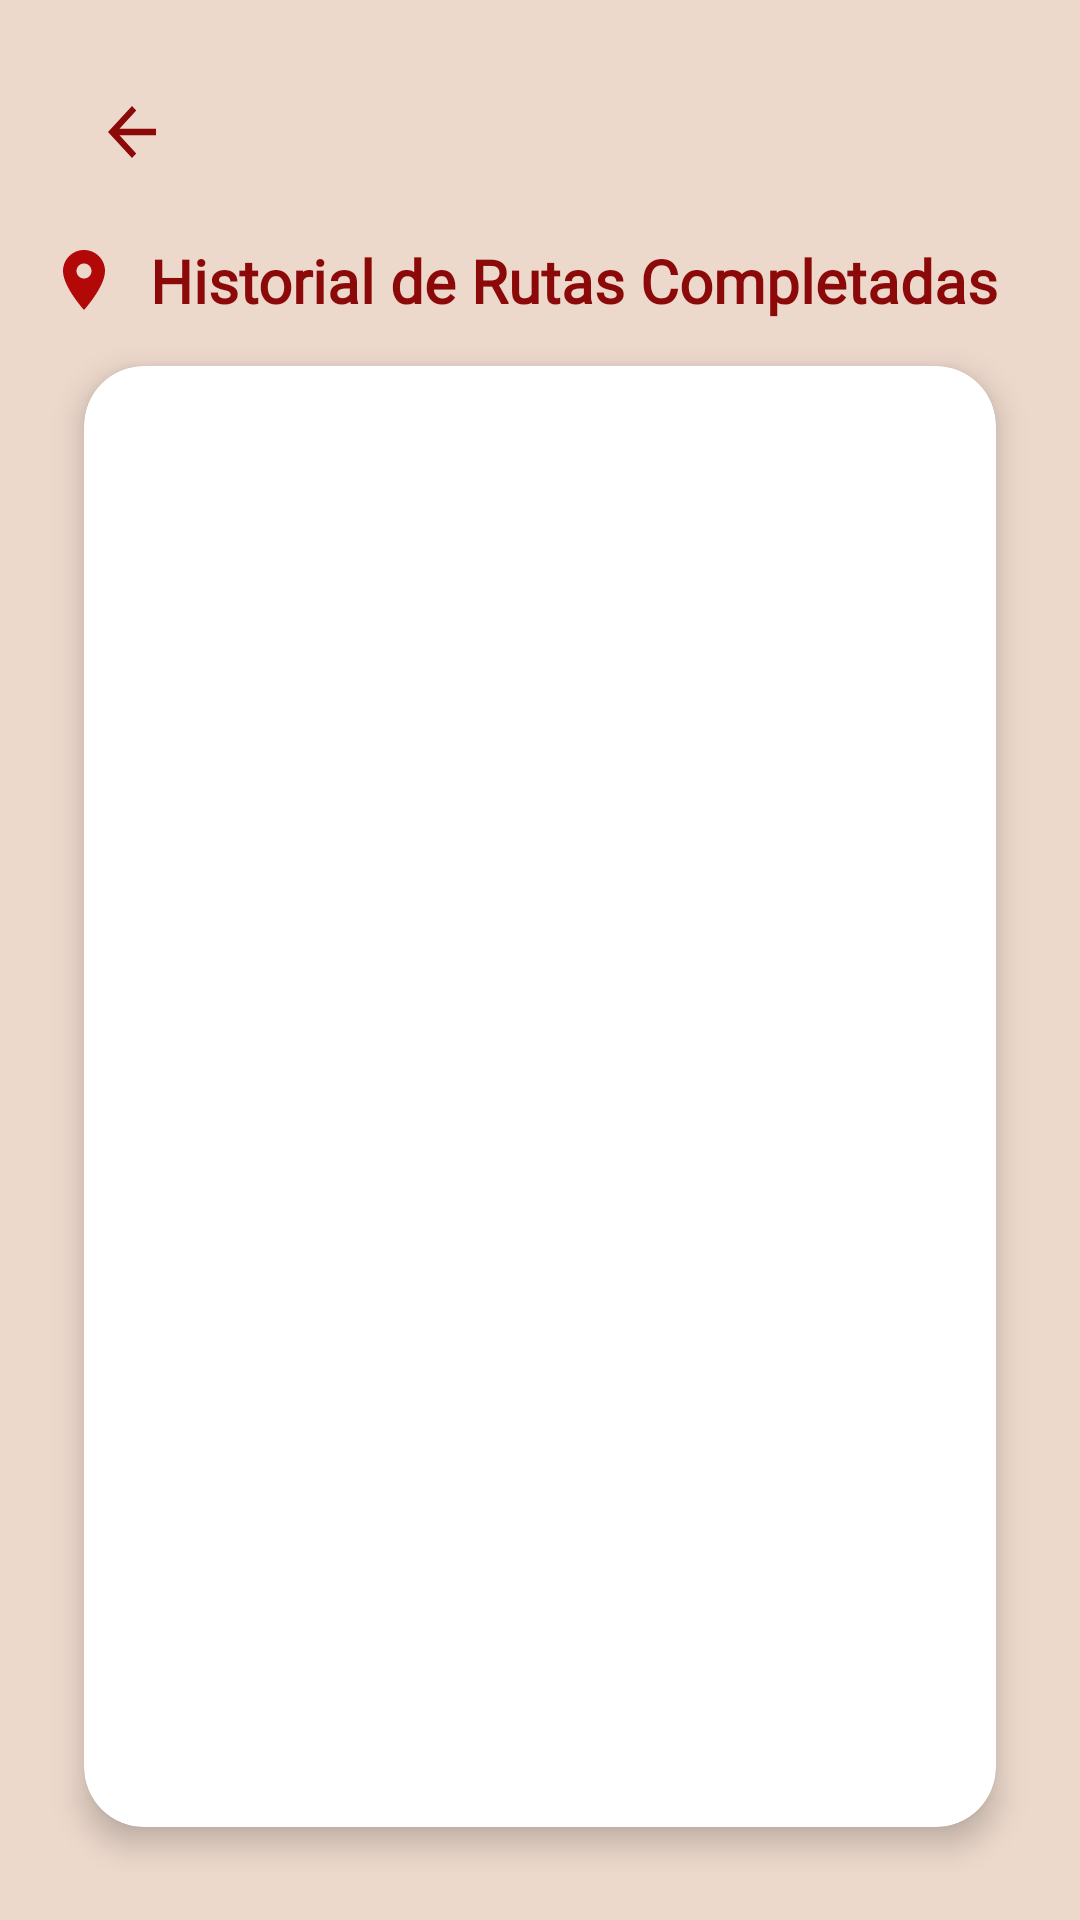

Here is an Android app screen rendered from its layout file. Give the layout XML and the strings, colors and styles it references.
<!-- AndroidManifest.xml: application theme Theme.MyApp -->
<!-- res/layout/activity_route_history.xml -->
<?xml version="1.0" encoding="utf-8"?>
<androidx.constraintlayout.widget.ConstraintLayout
    xmlns:android="http://schemas.android.com/apk/res/android"
    xmlns:app="http://schemas.android.com/apk/res-auto"
    android:layout_width="match_parent"
    android:layout_height="match_parent"
    android:background="@color/champagne_pink"
    android:padding="16dp">

    
    <ImageButton
        android:id="@+id/buttonBack"
        android:layout_width="40dp"
        android:layout_height="40dp"
        android:background="?attr/selectableItemBackgroundBorderless"
        android:src="@drawable/ic_back_arrow_red"
        android:contentDescription="Volver"
        app:layout_constraintTop_toTopOf="parent"
        app:layout_constraintStart_toStartOf="parent"
        android:layout_marginTop="8dp"
        android:layout_marginStart="8dp"/>

    
    <LinearLayout
        android:id="@+id/headerContainer"
        android:layout_width="0dp"
        android:layout_height="wrap_content"
        android:orientation="horizontal"
        android:gravity="center_vertical"
        app:layout_constraintTop_toBottomOf="@id/buttonBack"
        app:layout_constraintStart_toStartOf="parent"
        app:layout_constraintEnd_toEndOf="parent"
        android:layout_marginTop="16dp"
        android:layout_marginBottom="16dp">

        <ImageView
            android:layout_width="24dp"
            android:layout_height="24dp"
            android:src="@drawable/ic_route"
            android:tint="@color/engineering_orange" />

        <TextView
            android:layout_width="wrap_content"
            android:layout_height="wrap_content"
            android:text="Historial de Rutas Completadas"
            android:textSize="20sp"
            android:textStyle="bold"
            android:textColor="@color/dark_red"
            android:layout_marginStart="10dp"
            android:fontFamily="@font/montserrat_bold" />
    </LinearLayout>

    
    <com.google.android.material.card.MaterialCardView
        android:id="@+id/routesCard"
        android:layout_width="0dp"
        android:layout_height="0dp"
        app:cardCornerRadius="20dp"
        app:cardElevation="6dp"
        android:backgroundTint="@color/white"
        app:cardUseCompatPadding="true"
        app:layout_constraintTop_toBottomOf="@id/headerContainer"
        app:layout_constraintStart_toStartOf="parent"
        app:layout_constraintEnd_toEndOf="parent"
        app:layout_constraintBottom_toBottomOf="parent">

        <ListView
            android:id="@+id/listViewRoutes"
            android:layout_width="match_parent"
            android:layout_height="match_parent"
            android:divider="@color/khaki"
            android:dividerHeight="1dp"
            android:padding="12dp"
            android:scrollbars="vertical" />
    </com.google.android.material.card.MaterialCardView>

</androidx.constraintlayout.widget.ConstraintLayout>
<!-- resources referenced by this layout -->
<resources>
  <color name="champagne_pink">#EDD9CC</color>
  <color name="dark_red">#8B0909</color>
  <color name="engineering_orange">#B20808</color>
  <color name="khaki">#B8A597</color>
  <color name="white">#FFFFFFFF</color>
  <!-- drawable ic_back_arrow_red (drawable) -->
  <vector xmlns:android="http://schemas.android.com/apk/res/android"
      android:width="24dp"
      android:height="26dp"
      android:viewportWidth="24"
      android:viewportHeight="24">
      <path
          android:fillColor="@color/dark_red"
          android:pathData="M20,11H7.83l5.59-5.59L12,4l-8,8 8,8 1.41-1.41L7.83,13H20v-2z"/>
  </vector>
  <!-- drawable ic_route (drawable) -->
  <vector xmlns:android="http://schemas.android.com/apk/res/android"
      android:width="24dp"
      android:height="24dp"
      android:viewportWidth="24"
      android:viewportHeight="24">
      <path
          android:fillColor="@color/engineering_orange"
          android:pathData="M12,2C8.13,2 5,5.13 5,9c0,5.25 7,13 7,13s7,-7.75 7,-13c0,-3.87 -3.13,-7 -7,-7zm0,9.5c-1.38,0 -2.5,-1.12 -2.5,-2.5s1.12,-2.5 2.5,-2.5 2.5,1.12 2.5,2.5 -1.12,2.5 -2.5,2.5z" />
  </vector>
  <style name="Theme.MyApp" parent="Theme.MaterialComponents.DayNight.NoActionBar">
          
          <item name="android:colorBackground">@color/champagne_pink</item>
  
          
          <item name="colorPrimary">@color/marron</item>
          <item name="colorPrimaryVariant">@color/marron</item>
  
          
          <item name="android:statusBarColor">@color/marron</item>
  
          
          <item name="android:windowLightStatusBar">false</item>
  
          
          <item name="android:windowActionBar">false</item>
          <item name="android:windowNoTitle">true</item>
      </style>
  <color name="marron">#806350</color>
</resources>
